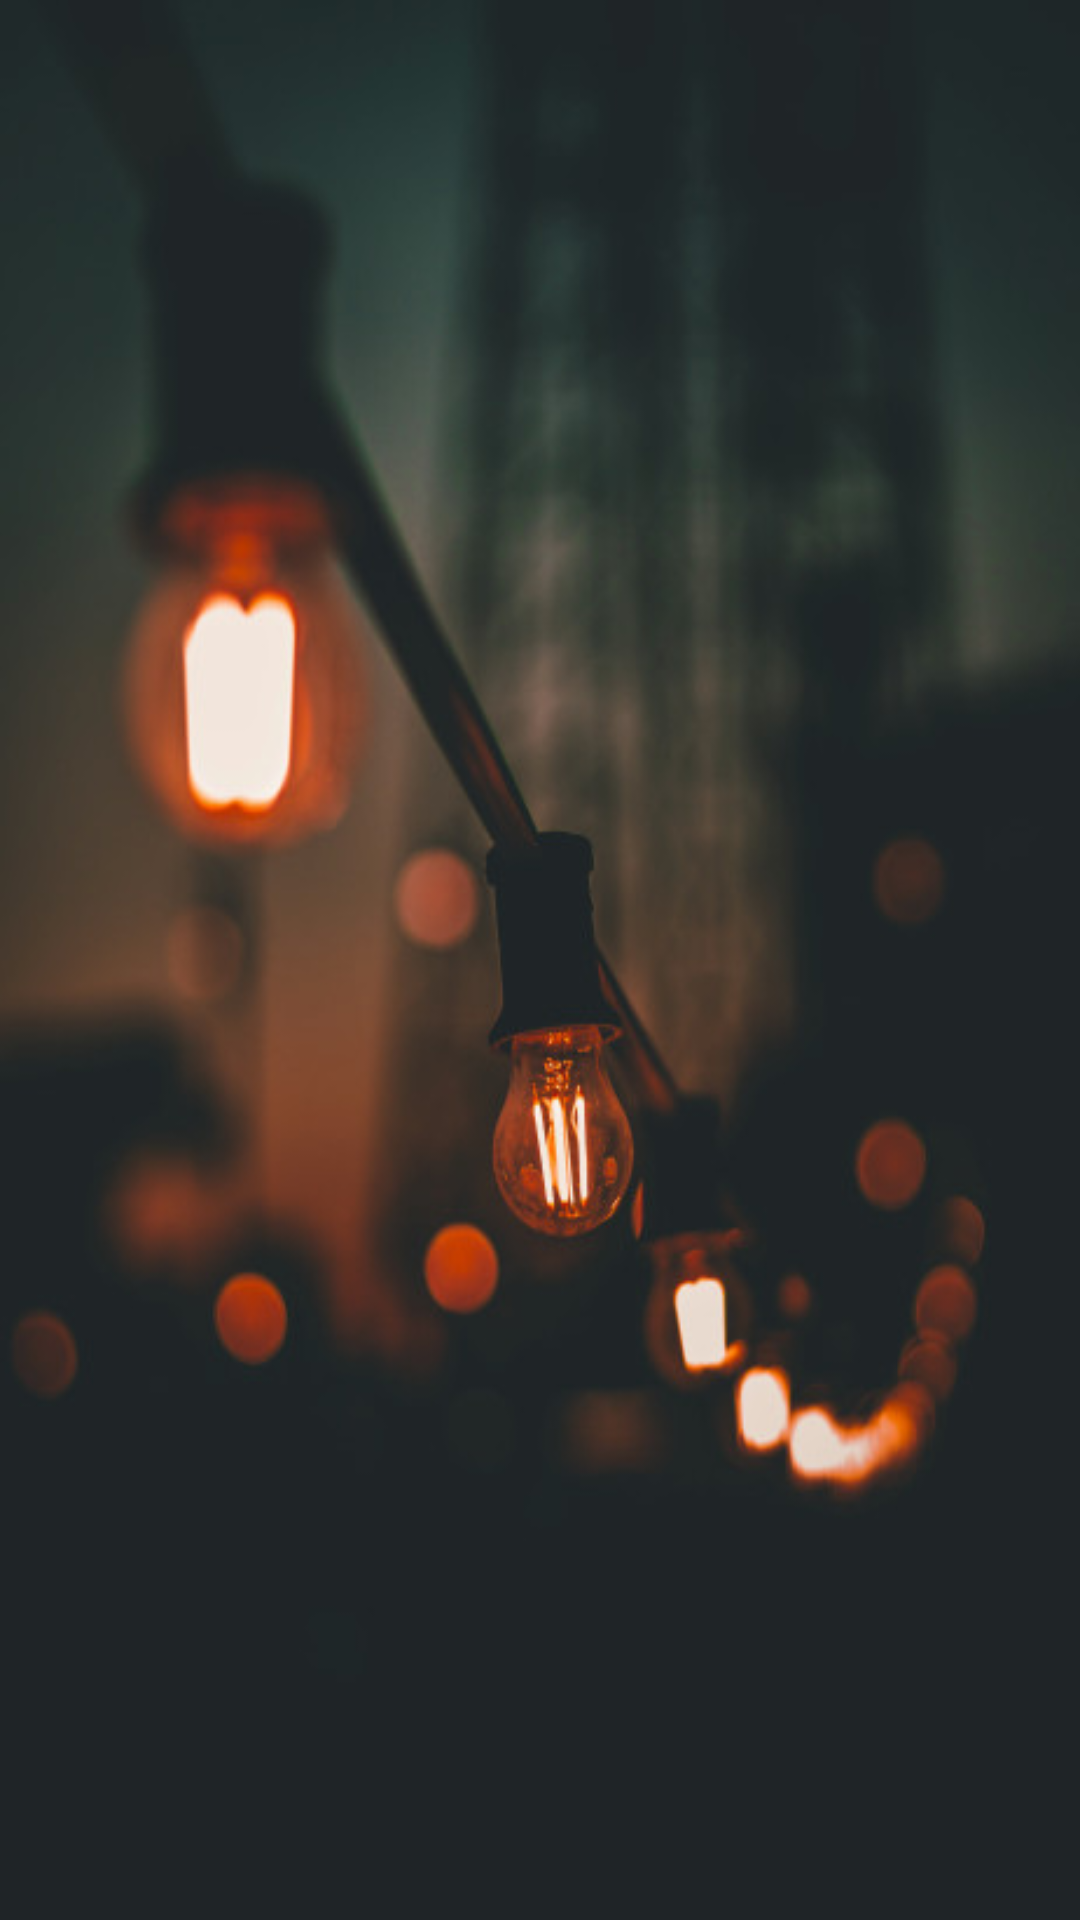

Reconstruct the res/layout file that produces this screen, plus the resources it refers to.
<!-- AndroidManifest.xml: application theme AppTheme -->
<!-- res/layout/activity_order_status.xml -->
<?xml version="1.0" encoding="utf-8"?>
<RelativeLayout
    xmlns:android="http://schemas.android.com/apk/res/android"
    xmlns:app="http://schemas.android.com/apk/res-auto"
    xmlns:tools="http://schemas.android.com/tools"
    android:layout_width="match_parent"
    android:layout_height="match_parent"
    tools:context=".OrderStatusActivity"
    android:background="@drawable/background3">

    <android.support.v7.widget.RecyclerView
        android:layout_width="match_parent"
        android:layout_height="wrap_content"
        android:id="@+id/list_orders"
        android:background="@android:color/transparent">



    </android.support.v7.widget.RecyclerView>

</RelativeLayout>
<!-- resources referenced by this layout -->
<resources>
  <!-- drawable background3: jpeg bitmap (drawable, 31820 bytes) -->
  <style name="AppTheme" parent="Theme.AppCompat.Light.NoActionBar">
          
          <item name="colorPrimary">@color/colorPrimary</item>
          <item name="colorPrimaryDark">@color/colorPrimaryDark</item>
          <item name="colorAccent">@color/colorAccent</item>
      </style>
  <color name="colorPrimary">#004d40</color>
  <color name="colorPrimaryDark">#00251a</color>
  <color name="colorAccent">#39796b</color>
</resources>
